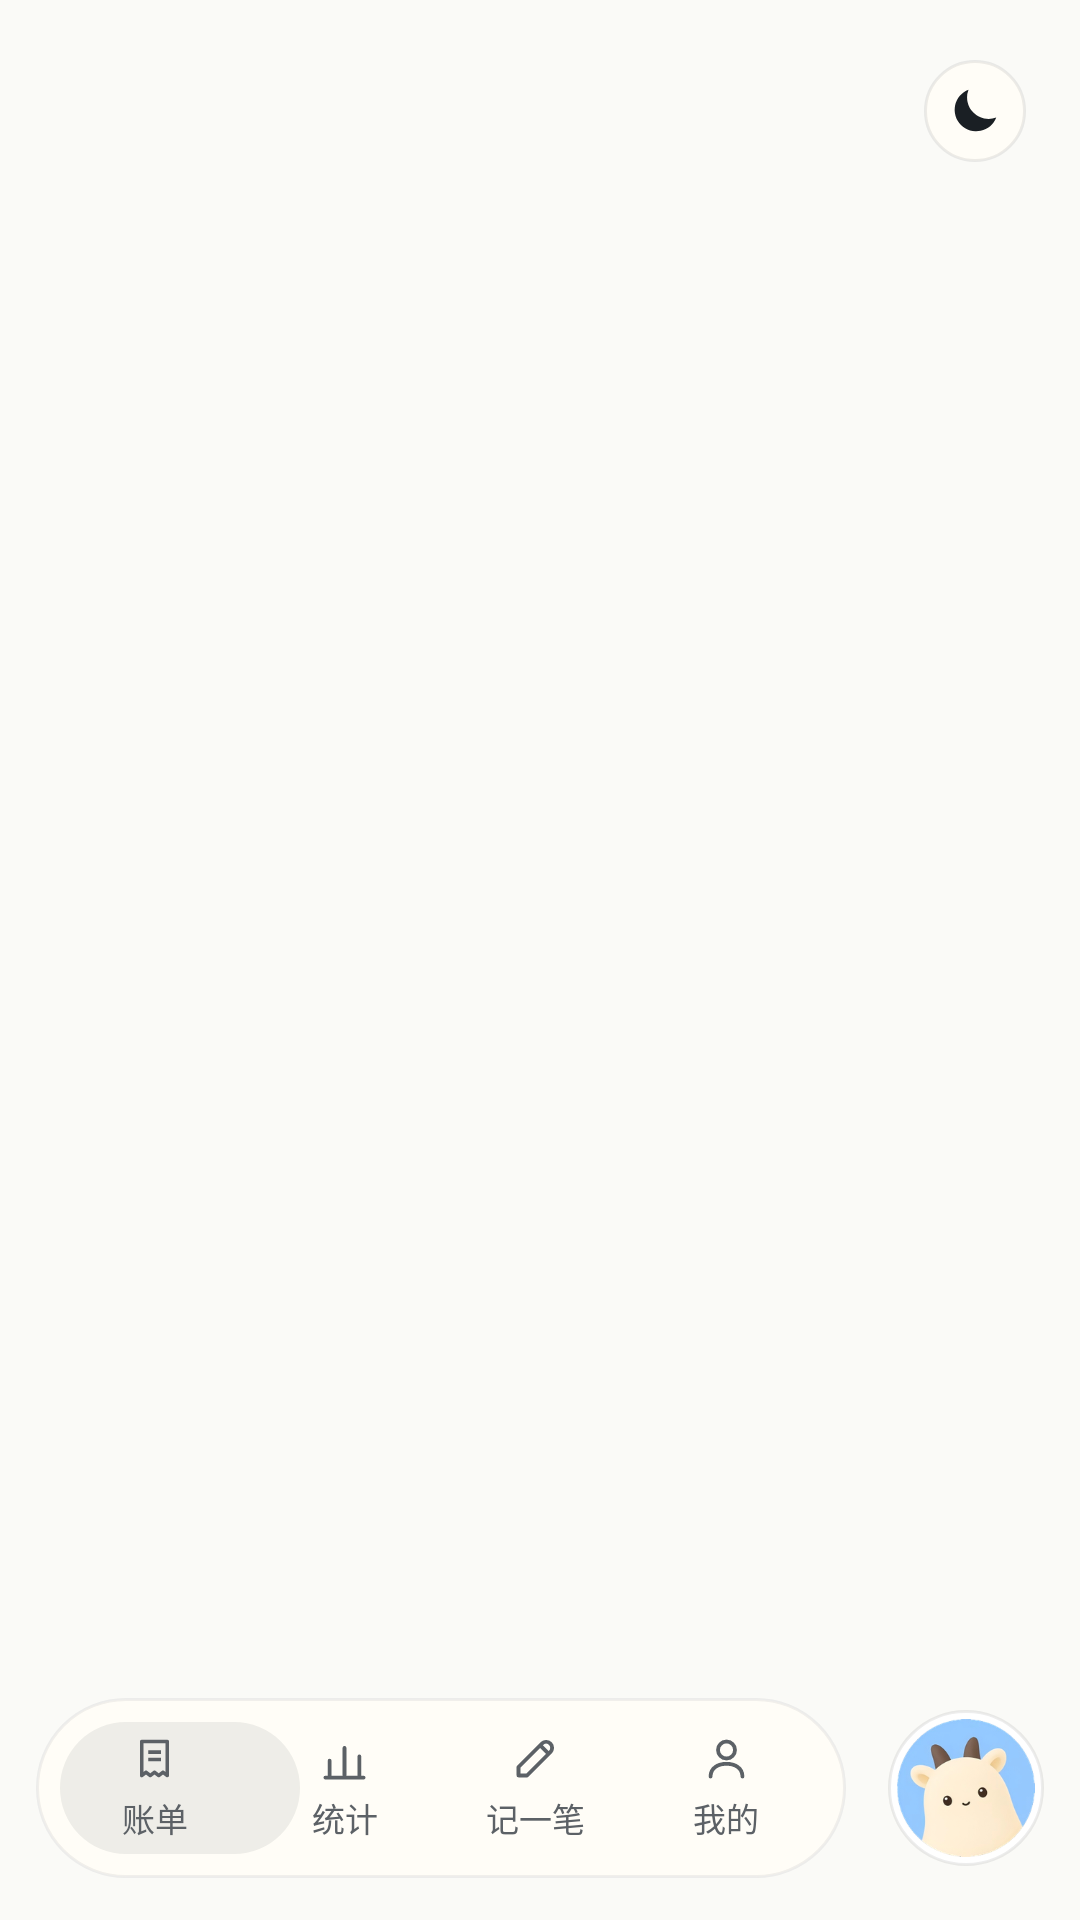

The Android layout XML behind this screen, and the referenced resources:
<!-- AndroidManifest.xml: application theme Theme.Wool -->
<!-- res/layout/activity_main.xml -->
<?xml version="1.0" encoding="utf-8"?>
<FrameLayout xmlns:android="http://schemas.android.com/apk/res/android" xmlns:app="http://schemas.android.com/apk/res-auto"
    android:id="@+id/root"
    android:layout_width="match_parent"
    android:layout_height="match_parent"
    android:background="@color/paper">

    <FrameLayout
        android:id="@+id/container"
        android:layout_width="match_parent"
        android:layout_height="match_parent" />

    
    <FrameLayout
        android:id="@+id/nav_bar"
        android:layout_width="match_parent"
        android:layout_height="60dp"
        android:layout_gravity="bottom"
        android:layout_marginStart="12dp"
        android:layout_marginEnd="78dp"
        android:layout_marginBottom="14dp"
        android:background="@drawable/bg_nav"
        android:elevation="10dp">

        
        <View
            android:id="@+id/nav_indicator"
            android:layout_width="80dp"
            android:layout_height="44dp"
            android:layout_gravity="start|center_vertical"
            android:layout_marginStart="8dp"
            android:background="@drawable/bg_nav_item_on" />

        <LinearLayout
            android:layout_width="match_parent"
            android:layout_height="match_parent"
            android:gravity="center_vertical"
            android:orientation="horizontal"
            android:paddingStart="8dp"
            android:paddingEnd="8dp">

        <LinearLayout
            android:id="@+id/tab_bills"
            style="@style/NavItem">

            <ImageView
                android:layout_width="17dp"
                android:layout_height="17dp"
                android:src="@drawable/ic_nav_bills"
                app:tint="@color/ink2"
        android:contentDescription="@null" />

            <TextView
                android:layout_width="wrap_content"
                android:layout_height="wrap_content"
                android:layout_marginTop="3dp"
                android:text="@string/nav_bills"
                android:textColor="@color/ink2"
                android:textSize="11sp" />
        </LinearLayout>

        <LinearLayout
            android:id="@+id/tab_stats"
            style="@style/NavItem">

            <ImageView
                android:layout_width="17dp"
                android:layout_height="17dp"
                android:src="@drawable/ic_nav_stats"
                app:tint="@color/ink2"
        android:contentDescription="@null" />

            <TextView
                android:layout_width="wrap_content"
                android:layout_height="wrap_content"
                android:layout_marginTop="3dp"
                android:text="@string/nav_stats"
                android:textColor="@color/ink2"
                android:textSize="11sp" />
        </LinearLayout>

        <LinearLayout
            android:id="@+id/tab_add"
            style="@style/NavItem">

            <ImageView
                android:layout_width="17dp"
                android:layout_height="17dp"
                android:src="@drawable/ic_nav_add"
                app:tint="@color/ink2"
        android:contentDescription="@null" />

            <TextView
                android:layout_width="wrap_content"
                android:layout_height="wrap_content"
                android:layout_marginTop="3dp"
                android:text="@string/nav_add"
                android:textColor="@color/ink2"
                android:textSize="11sp" />
        </LinearLayout>

        <LinearLayout
            android:id="@+id/tab_me"
            style="@style/NavItem">

            <ImageView
                android:layout_width="17dp"
                android:layout_height="17dp"
                android:src="@drawable/ic_nav_me"
                app:tint="@color/ink2"
        android:contentDescription="@null" />

            <TextView
                android:layout_width="wrap_content"
                android:layout_height="wrap_content"
                android:layout_marginTop="3dp"
                android:text="@string/nav_me"
                android:textColor="@color/ink2"
                android:textSize="11sp" />
        </LinearLayout>
        </LinearLayout>
    </FrameLayout>

    
    <ImageView
        android:id="@+id/nav_ai"
        android:layout_width="52dp"
        android:layout_height="52dp"
        android:layout_gravity="bottom|end"
        android:layout_marginEnd="12dp"
        android:layout_marginBottom="18dp"
        android:background="@drawable/bg_ai_face"
        android:contentDescription="蓝羊羊"
        android:elevation="10dp" />

    
    <ImageView
        android:id="@+id/theme_toggle"
        android:layout_width="34dp"
        android:layout_height="34dp"
        android:layout_gravity="top|end"
        android:layout_marginTop="20dp"
        android:layout_marginEnd="18dp"
        android:background="@drawable/bg_round_white"
        android:elevation="6dp"
        android:padding="7dp"
        android:src="@drawable/ic_moon"
        android:contentDescription="切换深色模式" />
</FrameLayout>
<!-- resources referenced by this layout -->
<resources>
  <color name="ink2">#5C6166</color>
  <color name="paper">#FAFAF7</color>
  <!-- drawable bg_ai_face (drawable) -->
  <?xml version="1.0" encoding="utf-8"?>
  <layer-list xmlns:android="http://schemas.android.com/apk/res/android">
      <item>
          <shape android:shape="oval">
              <solid android:color="#FFFFFF" />
              <stroke android:width="1dp" android:color="#141A1F24" />
          </shape>
      </item>
      <item android:left="3dp" android:top="3dp" android:right="3dp" android:bottom="3dp">
          <bitmap android:src="@drawable/face" android:gravity="fill" />
      </item>
  </layer-list>
  <!-- drawable bg_nav (drawable) -->
  <?xml version="1.0" encoding="utf-8"?>
  <shape xmlns:android="http://schemas.android.com/apk/res/android">
      <solid android:color="@color/paper_card" />
      <corners android:radius="30dp" />
      <stroke android:width="1dp" android:color="#0F1A1F24" />
  </shape>
  <!-- drawable bg_nav_item_on (drawable) -->
  <?xml version="1.0" encoding="utf-8"?>
  <shape xmlns:android="http://schemas.android.com/apk/res/android">
      <solid android:color="#121A1F24" />
      <corners android:radius="22dp" />
  </shape>
  <!-- drawable bg_round_white (drawable) -->
  <?xml version="1.0" encoding="utf-8"?>
  <shape xmlns:android="http://schemas.android.com/apk/res/android" android:shape="oval">
      <solid android:color="@color/paper_card" />
      <stroke android:width="1dp" android:color="#141A1F24" />
  </shape>
  <!-- drawable ic_moon (drawable) -->
  <?xml version="1.0" encoding="utf-8"?>
  <vector xmlns:android="http://schemas.android.com/apk/res/android"
      android:width="24dp"
      android:height="24dp"
      android:viewportWidth="24"
      android:viewportHeight="24">
      <path
          android:fillColor="#1A1F24"
          android:pathData="M20.5,14.6A8.6,8.6 0,0 1,9.4 3.5a8.6,8.6 0,1 0,11.1 11.1z" />
  </vector>
  <!-- drawable ic_nav_me (drawable) -->
  <?xml version="1.0" encoding="utf-8"?>
  <vector xmlns:android="http://schemas.android.com/apk/res/android"
      android:width="24dp" android:height="24dp"
      android:viewportWidth="24" android:viewportHeight="24">
      <path
          android:fillColor="#00000000"
          android:strokeColor="#1A1F24"
          android:strokeWidth="1.8"
          android:strokeLineCap="round"
          android:pathData="M12,4 a4,4 0,1 1,0 8 a4,4 0,1 1,0 -8 M4.5,20.5 c0,-4 3.4,-6 7.5,-6 s7.5,2 7.5,6" />
  </vector>
  <!-- drawable ic_nav_stats (drawable) -->
  <?xml version="1.0" encoding="utf-8"?>
  <vector xmlns:android="http://schemas.android.com/apk/res/android"
      android:width="24dp" android:height="24dp"
      android:viewportWidth="24" android:viewportHeight="24">
      <path
          android:fillColor="#00000000"
          android:strokeColor="#1A1F24"
          android:strokeWidth="1.8"
          android:strokeLineCap="round"
          android:pathData="M5,20 v-7 M12,20 v-13 M19,20 v-9 M3,21 h18" />
  </vector>
  <string name="nav_add">记一笔</string>
  <string name="nav_bills">账单</string>
  <string name="nav_me">我的</string>
  <string name="nav_stats">统计</string>
  <color name="paper_card">#FFFDF7</color>
  <style name="WoolWindowAnimation" parent="@android:style/Animation.Activity">
          <item name="android:activityOpenEnterAnimation">@android:anim/fade_in</item>
          <item name="android:activityOpenExitAnimation">@android:anim/fade_out</item>
          <item name="android:activityCloseEnterAnimation">@android:anim/fade_in</item>
          <item name="android:activityCloseExitAnimation">@android:anim/fade_out</item>
      </style>
  <style name="WoolTextBase" parent="android:Widget.TextView">
          <item name="android:fontFamily">sans-serif</item>
      </style>
  <color name="blue2">#5FA8E8</color>
  <color name="ink">#1A1F24</color>
</resources>
